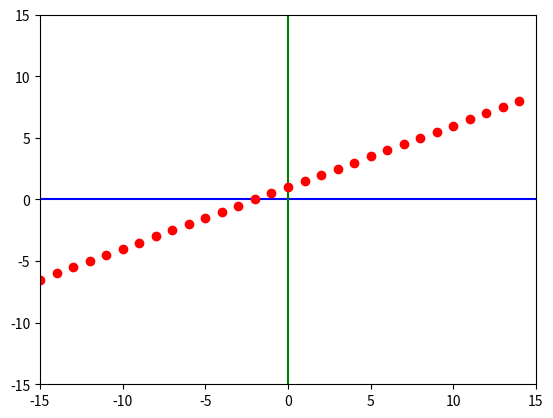

The script that saved this image:
"""
Curso:
College Algebra with Python (freeCodeCamp)

Objetivo:
Criar gráfico de funções com matplotlib. 

Notes:
- ro = red circle
- as funciona como um alias, posso escolher outro
- melhor prática: .show() no final
- achei o conteúdo de matemática fácil, mas foi importante revisar
pois o professor sempre menciona dicas de boas práticas.
"""

import matplotlib.pyplot as plt

xmin = -15
xmax = 15
ymin = -15
ymax = 15

fig, ax = plt.subplots()
plt.axis([xmin,xmax,ymin,ymax])
plt.plot([xmin,xmax],[0,0],'b')
plt.plot([0,0],[ymin,ymax], 'g')

for x in range(xmin, xmax):
    y = 0.5*x + 1
    plt.plot([x],[y], 'ro')

plt.show()
